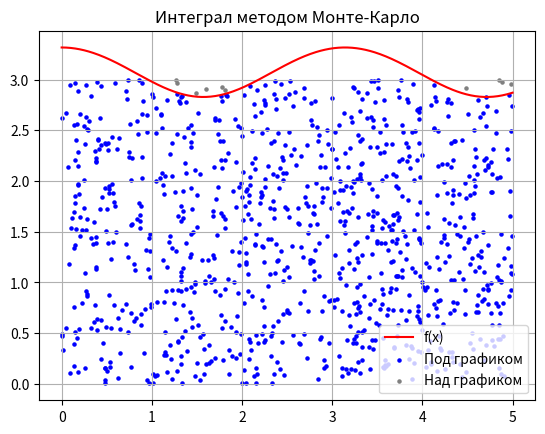

Reproduce this figure in Python.
import numpy as np
import matplotlib.pyplot as plt
from scipy.integrate import quad

n = 3
N = 1000
a, b = 0, 5

def f(x):
    return (11 - n * np.sin(x) ** 2) ** (1/2)

x_point = np.random.uniform(a, b, N)
y_point = np.random.uniform(0, n, N)
M = np.sum(y_point <= f(x_point))

f_value = np.array([f(x) for x in x_point])

pribl_znach = (b - a) * n * M / N

tochn_znach, _ = quad(f, a, b)
absolute_pogr = abs(pribl_znach - tochn_znach)
otnos_pogr = absolute_pogr / abs(tochn_znach)

print(f"Приближённое значение интеграла: {pribl_znach:.4f}")
print(f"Точное значение интеграла: {tochn_znach:.4f}")
print(f"Абсолютная погрешность: {absolute_pogr:.4f}")
print(f"Относительная погрешность: {otnos_pogr:.4%}")

x_vals = np.linspace(a, b, 400)
plt.plot(x_vals, f(x_vals), 'r', label='f(x)')
plt.scatter(x_point[y_point <= f(x_point)], y_point[y_point <= f(x_point)], s=5, color='blue', label='Под графиком')
plt.scatter(x_point[y_point > f(x_point)], y_point[y_point > f(x_point)], s=5, color='grey', label='Над графиком')
plt.title("Интеграл методом Монте-Карло")
plt.legend()
plt.grid(True)
plt.show()